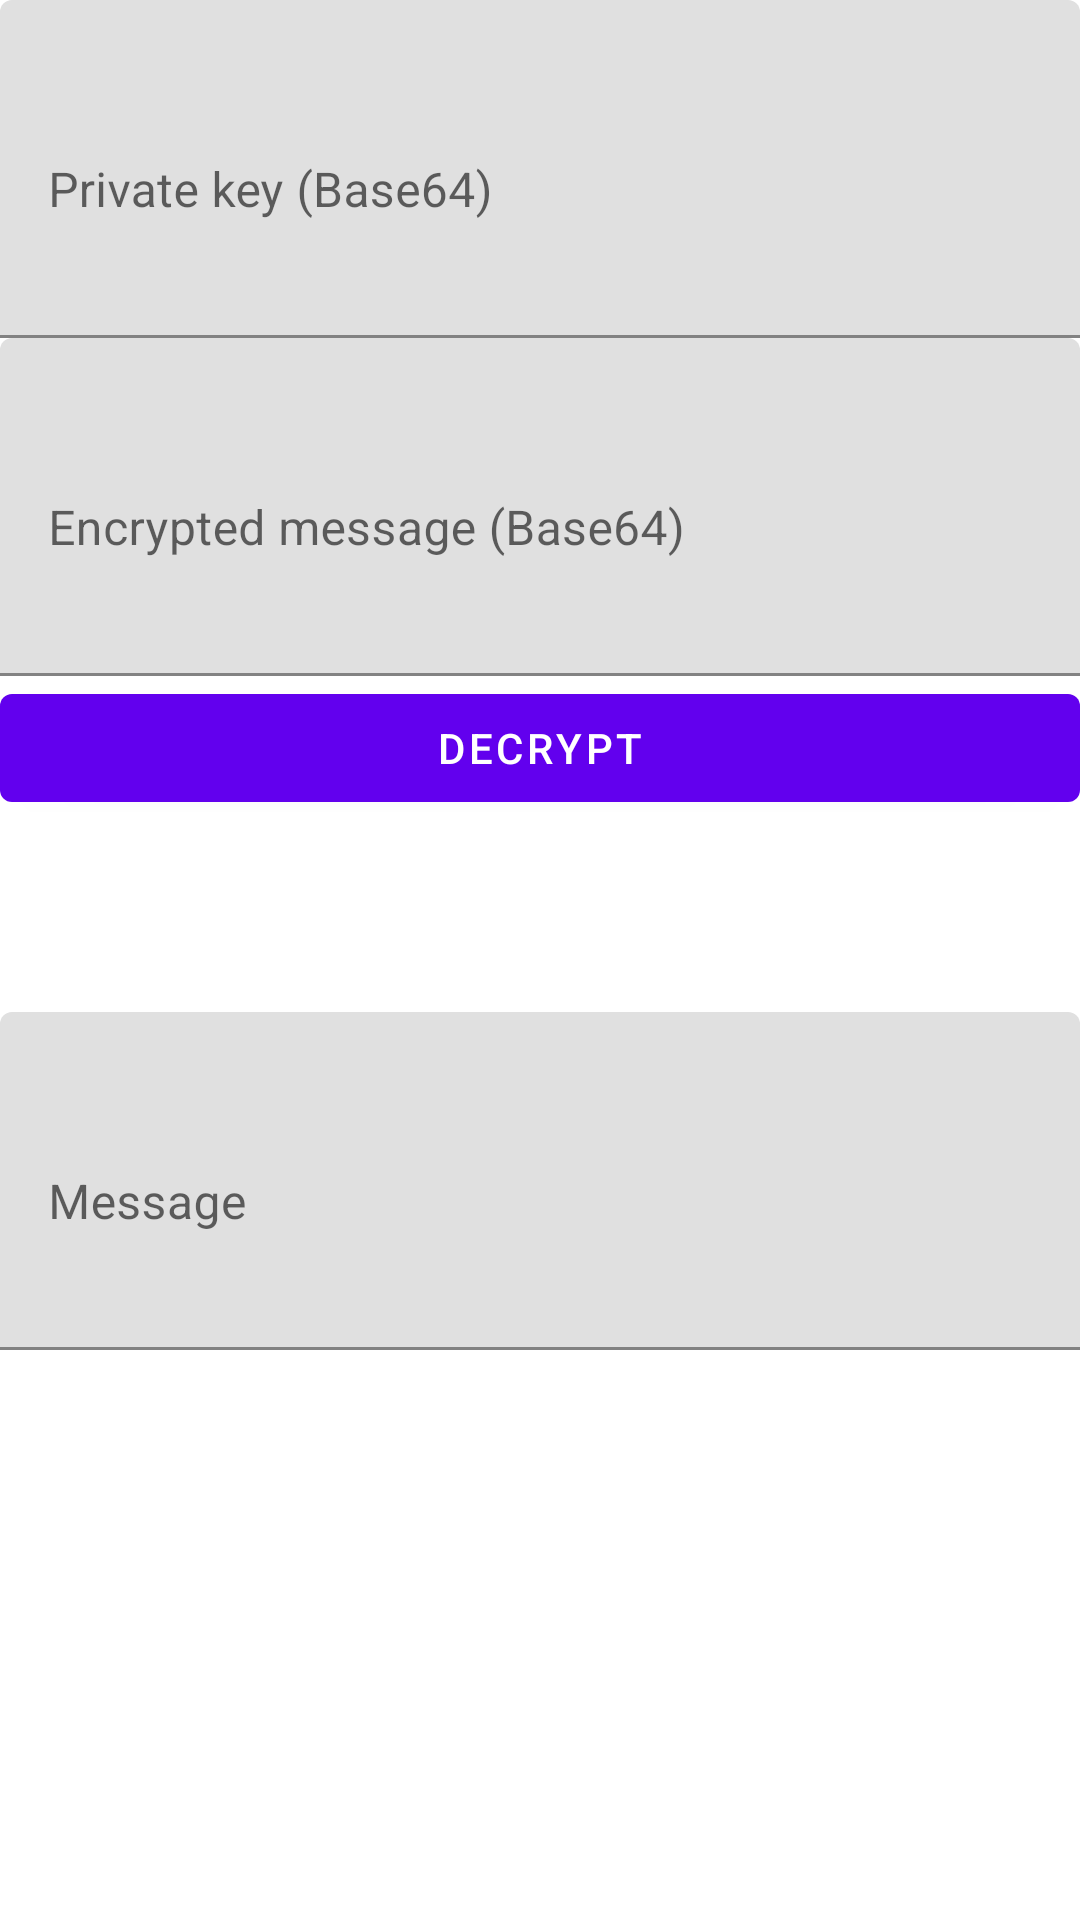

Android layout source for this screen:
<!-- AndroidManifest.xml: application theme Theme.MyEncryptionApplication -->
<!-- res/layout/rsa_decrypt.xml -->
<?xml version="1.0" encoding="utf-8"?>
<ScrollView xmlns:android="http://schemas.android.com/apk/res/android"
    xmlns:app="http://schemas.android.com/apk/res-auto"
    android:layout_width="match_parent"
    android:layout_height="match_parent">

    <LinearLayout
        android:layout_width="match_parent"
        android:layout_height="wrap_content"
        android:orientation="vertical">

        <com.google.android.material.textfield.TextInputLayout
            android:id="@+id/textFieldPrvKey"
            android:layout_width="match_parent"
            android:layout_height="wrap_content"
            android:hint="Private key (Base64)"
            app:endIconMode="clear_text">

            <com.google.android.material.textfield.TextInputEditText
                android:id="@+id/editTextPrvKey"
                android:layout_width="match_parent"
                android:layout_height="wrap_content"
                android:inputType="textMultiLine|textNoSuggestions"
                android:lines="4" />
        </com.google.android.material.textfield.TextInputLayout>

        <com.google.android.material.textfield.TextInputLayout
            android:id="@+id/textFieldEncryptedMsg"
            android:layout_width="match_parent"
            android:layout_height="wrap_content"
            android:hint="Encrypted message (Base64)"
            app:endIconMode="clear_text">

            <com.google.android.material.textfield.TextInputEditText
                android:id="@+id/editTextEncryptedMsg"
                android:layout_width="match_parent"
                android:layout_height="wrap_content"
                android:inputType="textMultiLine|textNoSuggestions"
                android:lines="4" />
        </com.google.android.material.textfield.TextInputLayout>

        <com.google.android.material.button.MaterialButton
            android:id="@+id/buttonEncrypt"
            android:layout_width="match_parent"
            android:layout_height="wrap_content"
            android:text="Decrypt" />

        <com.google.android.material.textfield.TextInputLayout
            android:id="@+id/textFieldMsg"
            android:layout_width="match_parent"
            android:layout_height="wrap_content"
            android:layout_marginTop="64dp"
            android:hint="Message">

            <com.google.android.material.textfield.TextInputEditText
                android:id="@+id/editTextMsg"
                android:layout_width="match_parent"
                android:layout_height="wrap_content"
                android:inputType="textMultiLine|textNoSuggestions"
                android:lines="4" />
        </com.google.android.material.textfield.TextInputLayout>
    </LinearLayout>
</ScrollView>
<!-- resources referenced by this layout -->
<resources>
  <style name="Theme.MyEncryptionApplication" parent="Theme.MaterialComponents.DayNight.DarkActionBar">
          
          <item name="colorPrimary">@color/purple_500</item>
          <item name="colorPrimaryVariant">@color/purple_700</item>
          <item name="colorOnPrimary">@color/white</item>
          
          <item name="colorSecondary">@color/teal_200</item>
          <item name="colorSecondaryVariant">@color/teal_700</item>
          <item name="colorOnSecondary">@color/black</item>
          
          <item name="android:statusBarColor" tools:targetApi="l">?attr/colorPrimaryVariant</item>
          
      </style>
  <color name="purple_500">#FF6200EE</color>
  <color name="purple_700">#FF3700B3</color>
  <color name="white">#FFFFFFFF</color>
  <color name="teal_200">#FF03DAC5</color>
  <color name="teal_700">#FF018786</color>
  <color name="black">#FF000000</color>
</resources>
